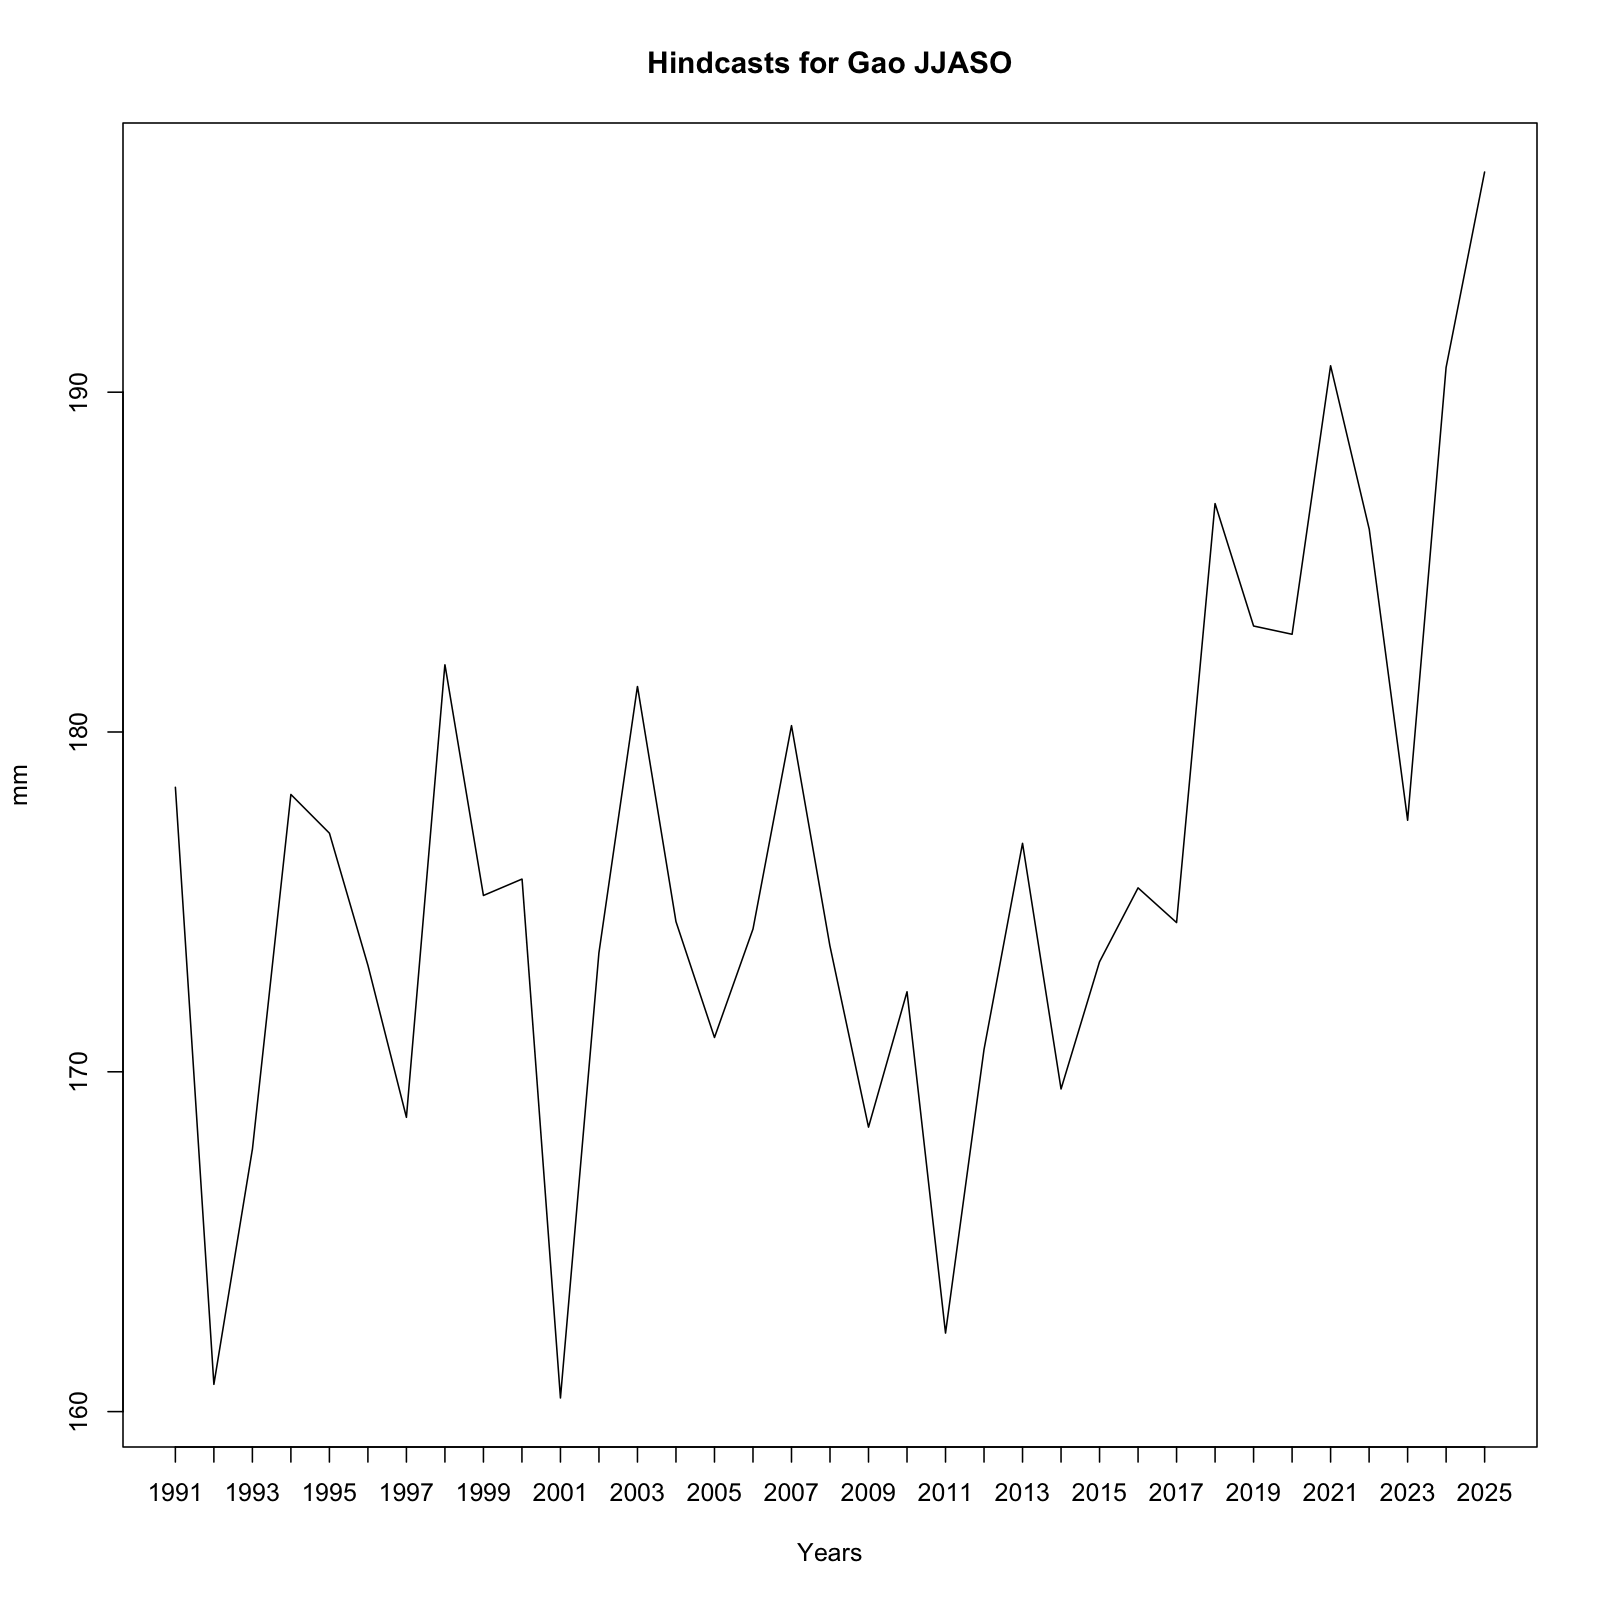

The table this chart was drawn from, first rows:
, x
1, 178.4
2, 160.8
3, 167.7
4, 178.2
5, 177
6, 173.1
7, 168.7
8, 182
9, 175.2
10, 175.7
11, 160.4
12, 173.5
13, 181.3
14, 174.4
15, 171
16, 174.2
17, 180.2
18, 173.7
19, 168.4
20, 172.4
21, 162.3
22, 170.7
23, 176.7
24, 169.5
25, 173.2
26, 175.4
27, 174.4
28, 186.7
29, 183.1
30, 182.9
31, 190.8
32, 186
33, 177.4
34, 190.7
35, 196.5
